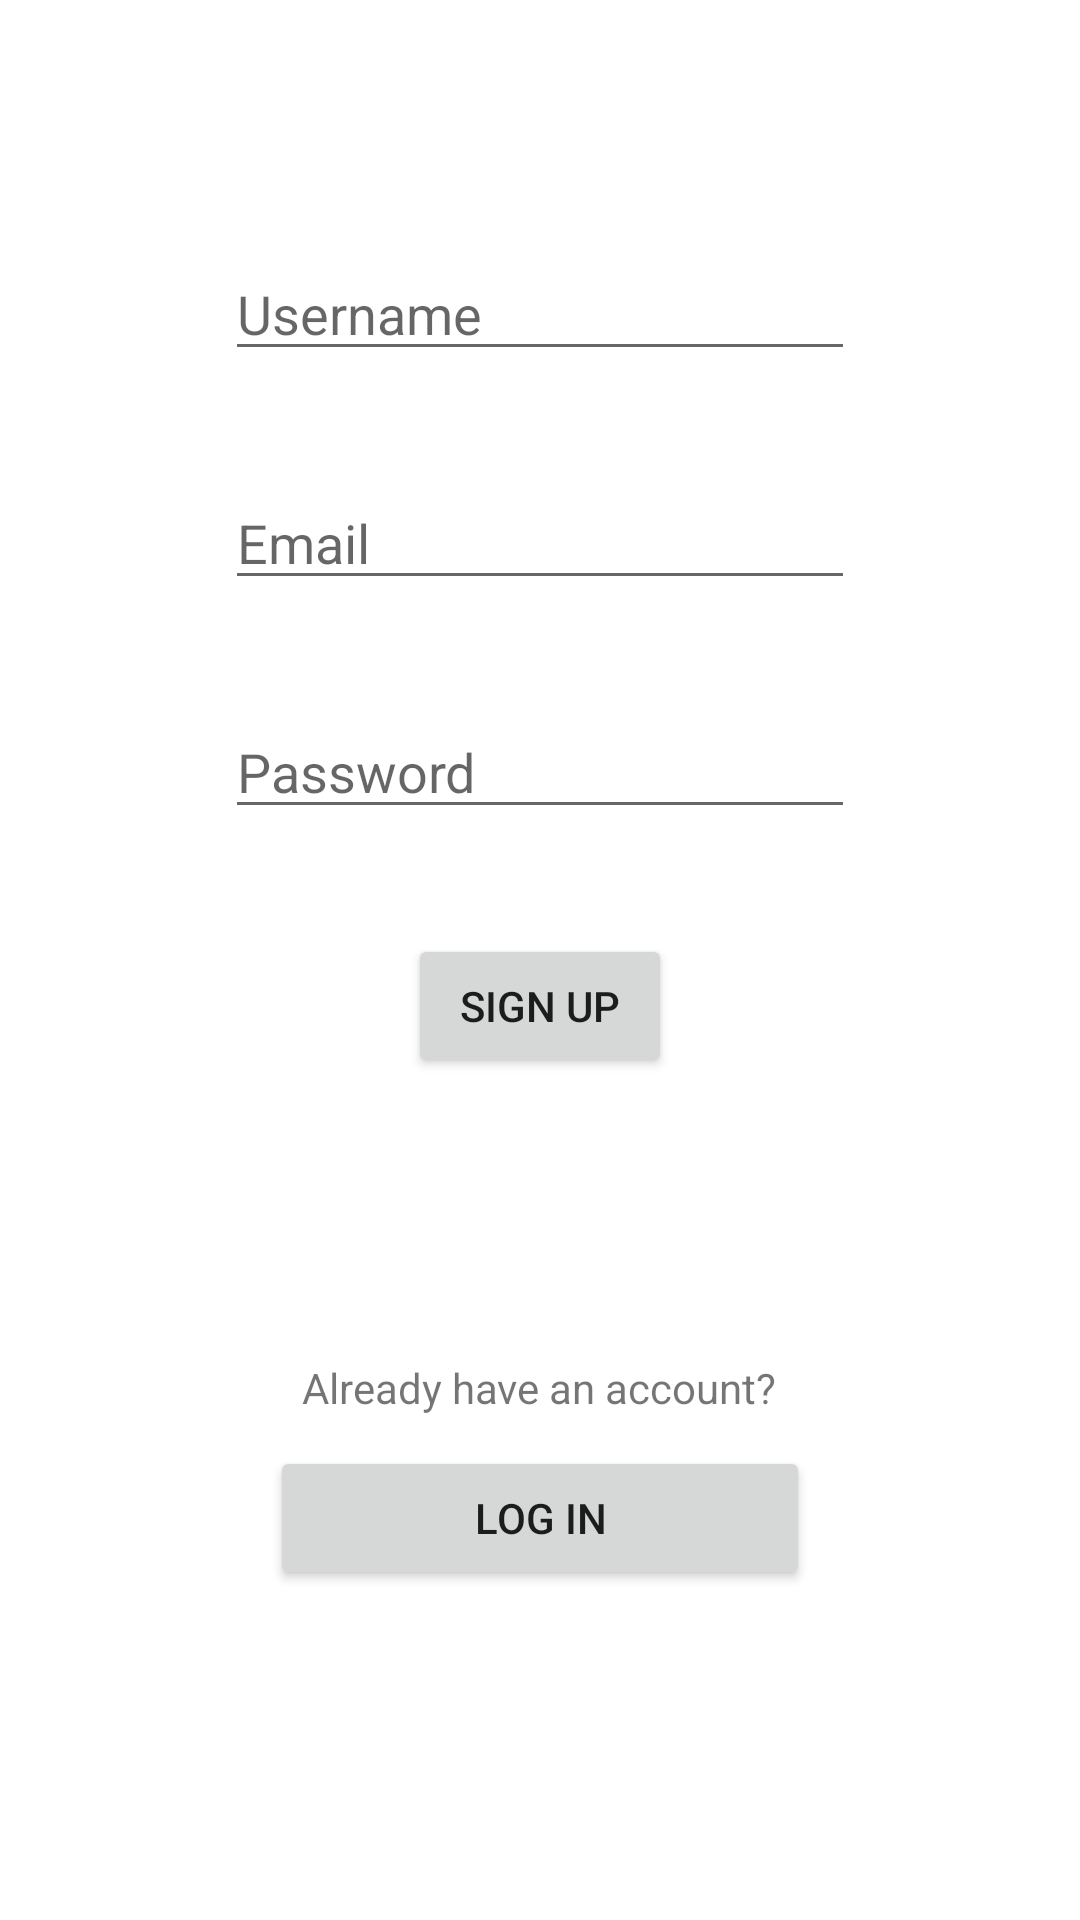

Android layout source for this screen:
<!-- AndroidManifest.xml: application theme AppTheme -->
<!-- res/layout/fragment_signup.xml -->
<?xml version="1.0" encoding="utf-8"?>
<LinearLayout xmlns:android="http://schemas.android.com/apk/res/android"
    android:orientation="vertical" android:layout_width="match_parent"
    android:layout_height="match_parent"
    android:background="@color/white"
    android:clickable="true"
    >

    <LinearLayout
        android:id="@+id/signUpInfo"
        android:layout_width="match_parent"
        android:layout_height="wrap_content"
        android:layout_weight="0.6"
        android:gravity="center|center_horizontal"
        android:orientation="vertical">

        <EditText
            android:id="@+id/editTextTextUsername"
            android:layout_width="wrap_content"
            android:layout_height="wrap_content"
            android:ems="10"
            android:hint="@string/username"
            android:inputType="textEmailAddress"
            android:textSize="18sp" />

        <EditText
            android:id="@+id/editTextTextEmailAddress"
            android:layout_width="wrap_content"
            android:layout_height="wrap_content"
            android:layout_marginTop="35dp"
            android:ems="10"
            android:hint="Email"
            android:inputType="textEmailAddress"
            android:textSize="18sp" />

        <EditText
            android:id="@+id/editTextTextPassword"
            android:layout_width="wrap_content"
            android:layout_height="wrap_content"
            android:layout_marginTop="35dp"
            android:ems="10"
            android:hint="@string/password"
            android:inputType="textPassword"
            android:textSize="18sp" />

        <Button
            android:id="@+id/signUp"
            android:layout_width="wrap_content"
            android:layout_height="wrap_content"
            android:layout_marginTop="35dp"
            android:text="@string/title_sign_up"
            android:textSize="14sp" />
    </LinearLayout>

    <LinearLayout
        android:layout_width="match_parent"
        android:layout_height="wrap_content"
        android:layout_weight="0.4"
        android:gravity="center_horizontal"
        android:orientation="vertical">

        <TextView
            android:id="@+id/textView2"
            android:layout_width="wrap_content"
            android:layout_height="wrap_content"

            android:layout_marginTop="11dp"
            android:text="@string/title_already_have_account" />

        <Button
            android:id="@+id/goToLogin"
            android:layout_width="180dp"
            android:layout_height="wrap_content"
            android:layout_marginTop="10dp"
            android:text="@string/title_log_in"
            android:textSize="14sp" />
    </LinearLayout>

</LinearLayout>
<!-- resources referenced by this layout -->
<resources>
  <color name="white">#FFFFFF</color>
  <string name="password">Password</string>
  <string name="title_already_have_account">Already have an account?</string>
  <string name="title_log_in">Log in</string>
  <string name="title_sign_up">Sign up</string>
  <string name="username">Username</string>
  <style name="AppTheme" parent="Theme.AppCompat.Light.DarkActionBar">
          
          <item name="colorPrimary">@color/colorPrimary</item>
          <item name="colorPrimaryDark">@color/colorPrimaryDark</item>
          <item name="colorAccent">@color/colorAccent</item>
      </style>
  <color name="colorPrimary">#FFB954</color>
  <color name="colorPrimaryDark">#D69B45</color>
  <color name="colorAccent">#FF4081</color>
</resources>
